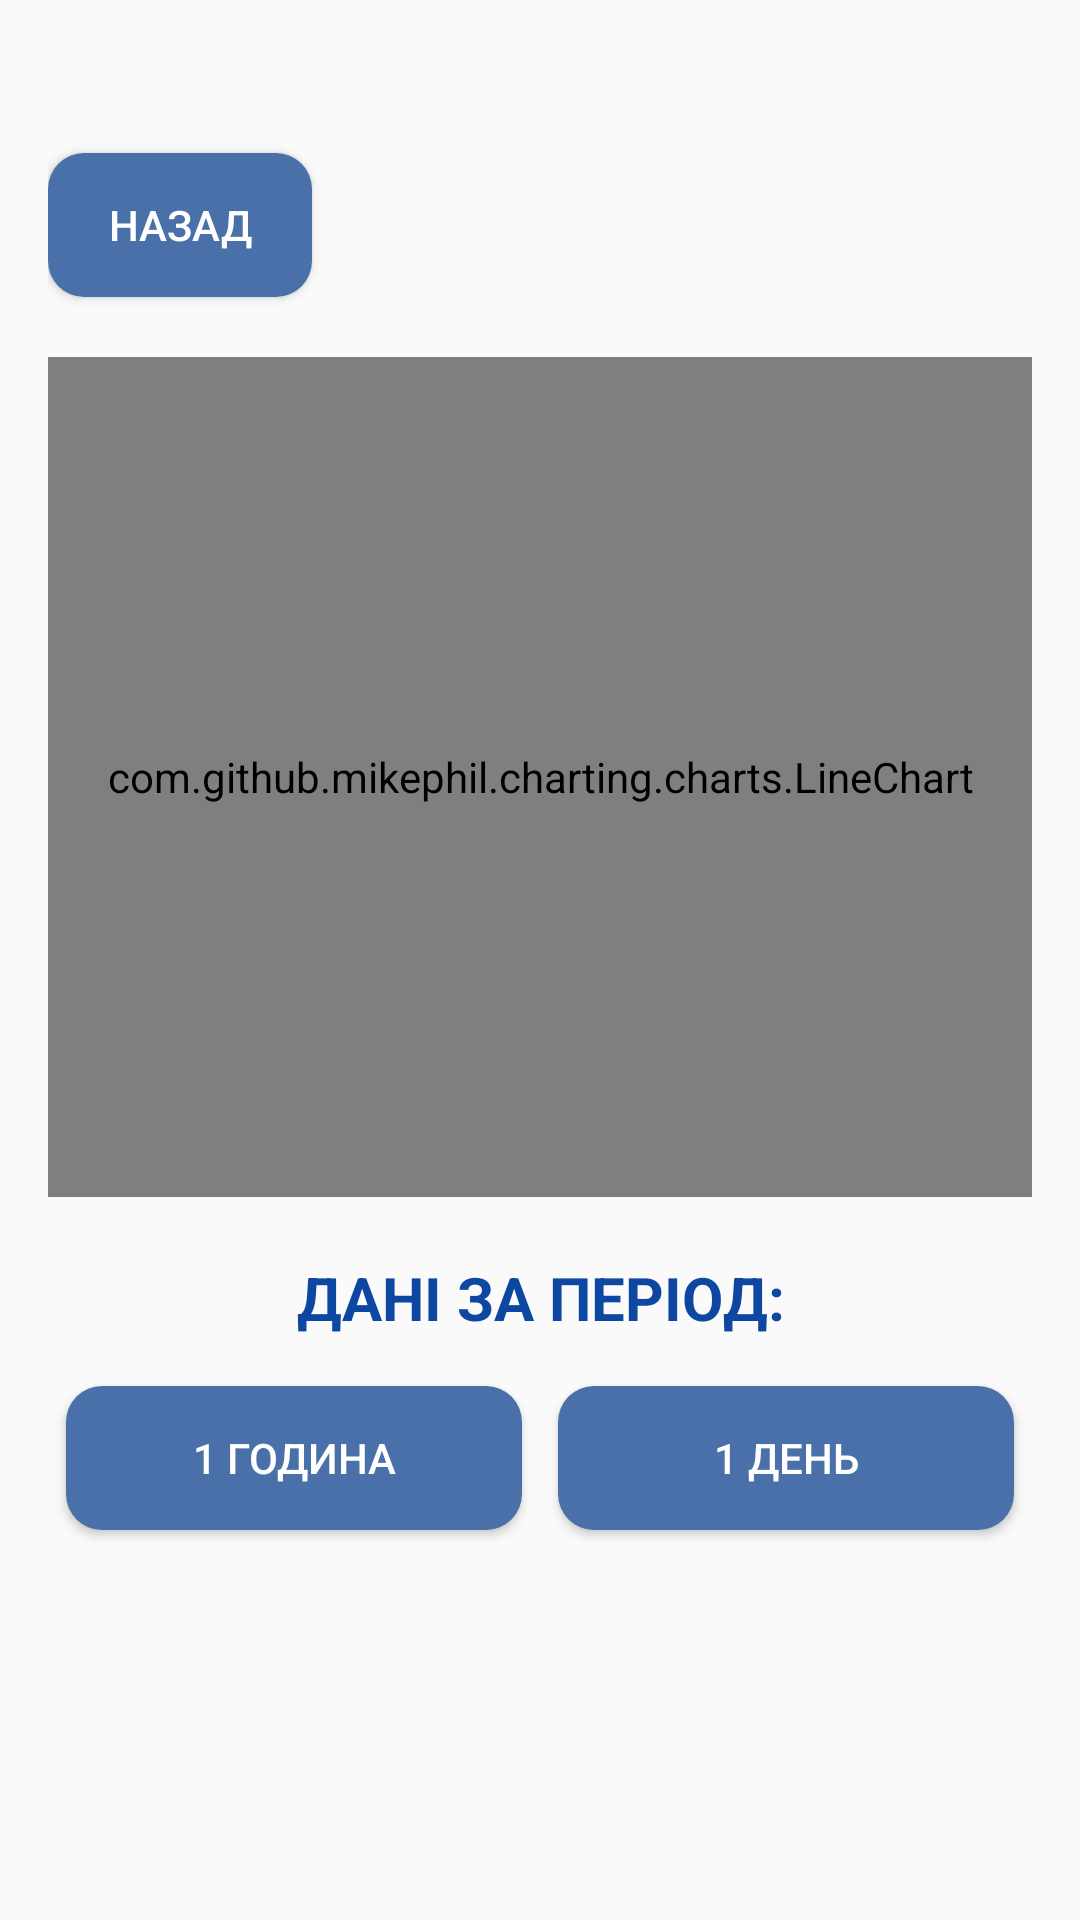

Write the Android layout XML for this screen, with the resource values it uses.
<!-- AndroidManifest.xml: application theme Theme.ActivityMonitorApp -->
<!-- res/layout/activity_chart.xml -->
<?xml version="1.0" encoding="utf-8"?>
<ScrollView xmlns:android="http://schemas.android.com/apk/res/android"
    android:layout_width="match_parent"
    android:layout_height="match_parent"
    android:fillViewport="true">

    <LinearLayout
        android:layout_width="match_parent"
        android:layout_height="wrap_content"
        android:orientation="vertical"
        android:paddingLeft="16dp"
        android:paddingRight="16dp"
        android:paddingBottom="16dp"
        android:paddingTop="16dp">

        <Button
            android:id="@+id/btnBackChart"
            android:layout_width="wrap_content"
            android:layout_height="wrap_content"
            android:text="НАЗАД"
            android:background="@drawable/button_background"
            android:textColor="#FFFFFF"
            android:gravity="center"
            android:paddingLeft="20dp"
            android:paddingRight="20dp"
            android:paddingTop="10dp"
            android:paddingBottom="10dp"
            android:layout_marginTop="35dp"
            android:layout_marginBottom="20dp"/>

        <com.github.mikephil.charting.charts.LineChart
            android:id="@+id/chart"
            android:layout_width="match_parent"
            android:layout_height="280dp"
            android:layout_marginBottom="20dp" />

        <TextView
            android:id="@+id/txtFilterLabel"
            android:layout_width="match_parent"
            android:layout_height="wrap_content"
            android:text="ДАНІ ЗА ПЕРІОД:"
            android:textColor="#0D47A1"
            android:textSize="20sp"
            android:textStyle="bold"
            android:gravity="center"
            android:layout_marginBottom="10dp" />

        <LinearLayout
            android:layout_width="match_parent"
            android:layout_height="wrap_content"
            android:gravity="center"
            android:orientation="horizontal">

            <Button
                android:id="@+id/btnHour"
                android:layout_width="0dp"
                android:layout_height="wrap_content"
                android:layout_weight="1"
                android:text="1 ГОДИНА"
                android:background="@drawable/button_background"
                android:textColor="#FFFFFF"
                android:padding="12dp"
                android:layout_margin="6dp"/>

            <Button
                android:id="@+id/btnDay"
                android:layout_width="0dp"
                android:layout_height="wrap_content"
                android:layout_weight="1"
                android:text="1 ДЕНЬ"
                android:background="@drawable/button_background"
                android:textColor="#FFFFFF"
                android:padding="12dp"
                android:layout_margin="6dp"/>
        </LinearLayout>

    </LinearLayout>
</ScrollView>
<!-- resources referenced by this layout -->
<resources>
  <!-- drawable button_background (drawable) -->
  <?xml version="1.0" encoding="utf-8"?>
  <shape xmlns:android="http://schemas.android.com/apk/res/android"
      android:shape="rectangle">
      <solid android:color="#4A70A9"/>
      <corners android:radius="12dp"/>
      <padding
          android:left="12dp"
          android:top="12dp"
          android:right="12dp"
          android:bottom="12dp" />
  </shape>
  <style name="Theme.ActivityMonitorApp" parent="Theme.AppCompat.Light.NoActionBar">
          <item name="colorPrimary">#6200EE</item>
          <item name="colorPrimaryDark">#3700B3</item>
          <item name="colorAccent">#03DAC5</item>
      </style>
</resources>
